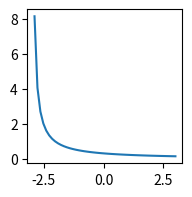
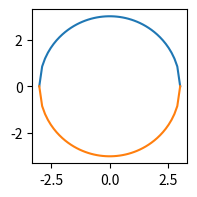
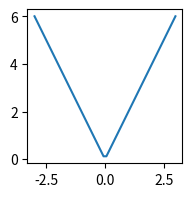
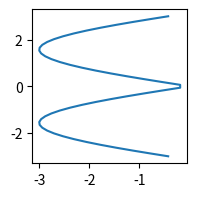

Here is the Python script that generated these plots, in order:
#!usr/bin/python
#conding=utf-8
import numpy as np
import matplotlib.pyplot as plt
import seaborn
x=np.linspace(-3,3,50,endpoint=True)
y1=1/(x+3)
y2=np.sqrt(9-x*x)
y3=abs(2*x)
y4=-3*abs(np.sin(x))
plt.figure(figsize = (2,2))
plt.plot(x,y1)
plt.show()
plt.figure(figsize = (2,2))
plt.plot(x,y2,x,-y2)
plt.show()
plt.figure(figsize = (2,2))
plt.plot(x,y3)
plt.show()
plt.figure(figsize = (2,2))
plt.plot(y4,x)
plt.show()
